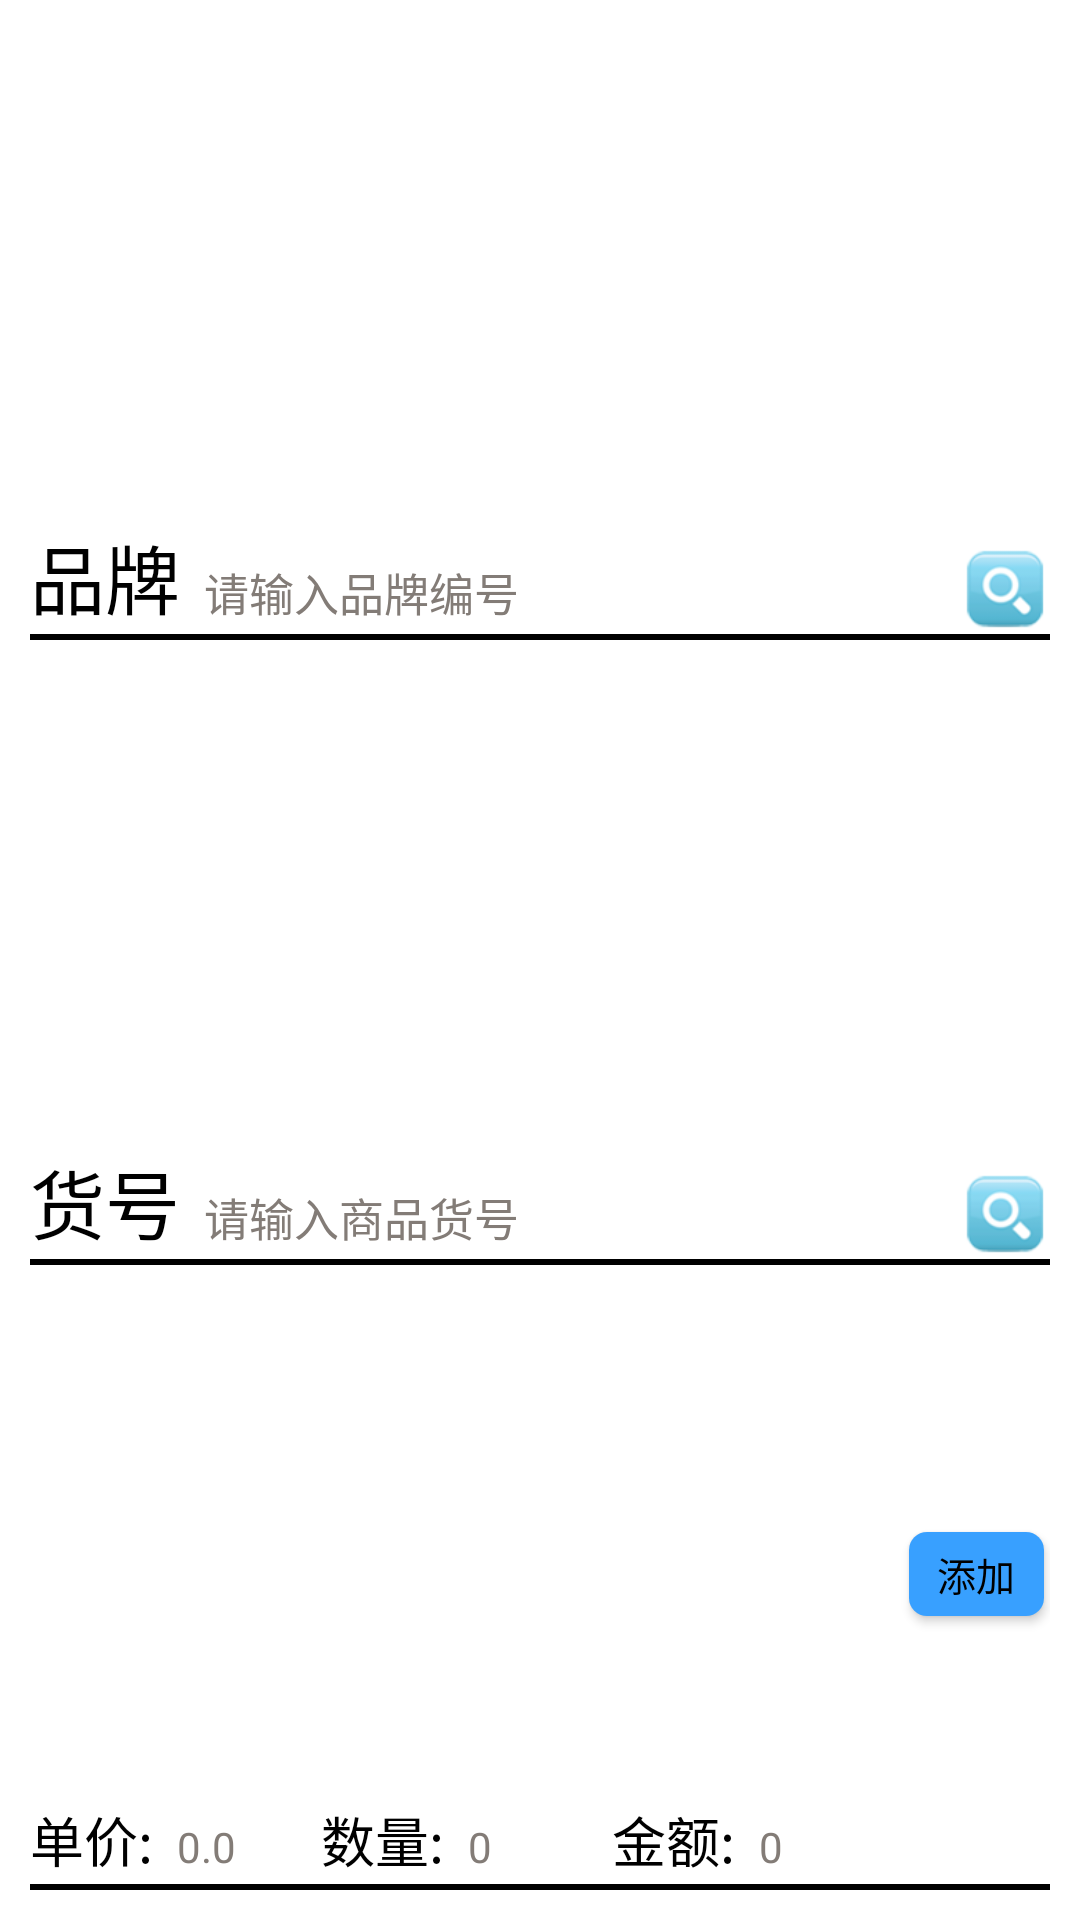

Here is an Android app screen rendered from its layout file. Give the layout XML and the strings, colors and styles it references.
<!-- AndroidManifest.xml: application theme AppTheme -->
<!-- res/layout/tickets_header_layout.xml -->
<?xml version="1.0" encoding="utf-8"?>
<LinearLayout xmlns:android="http://schemas.android.com/apk/res/android"
        android:layout_width="match_parent"
        android:layout_height="wrap_content"
        android:paddingBottom="10dp"
        android:paddingLeft="10dp"
        android:paddingTop="5dp"
        android:gravity="center"
        android:paddingRight="10dp"
        android:orientation="vertical"
        android:background="@color/white"
        >
        <LinearLayout
            android:layout_width="match_parent"
            android:layout_height="0dp"
            android:layout_weight="1.2"
            android:gravity="bottom"
            android:orientation="horizontal"
            >
            <TextView
                style="@style/LoginTextStyle"
                android:text="品牌"
                android:textSize="25sp"
                android:textColor="@color/black"
                />
            <EditText
                android:id="@+id/input_brand_no"
                style="@style/LoginEdittextStyle"
                android:hint="请输入品牌编号"
                android:background="@color/white"
                />
            <ImageView
                android:id="@+id/image_query_ic1"
                android:layout_width="30dp"
                android:layout_height="30dp"
                android:layout_centerVertical="true"
                android:focusable="false"
                android:layout_marginLeft="2dp"
                android:clickable="true"
                android:background="@drawable/query_ic_selector"
                />
        </LinearLayout>
        <View
            android:layout_width="match_parent"
            android:layout_height="2dp"
            android:background="@color/black"
            />
        <LinearLayout
            android:layout_width="match_parent"
            android:layout_height="0dp"
            android:layout_weight="1.2"
            android:gravity="bottom"
            android:orientation="horizontal"
            >
            <TextView
                style="@style/LoginTextStyle"
                android:text="货号"
                android:textSize="25sp"
                android:textColor="@color/black"
                />
            <EditText
                android:id="@+id/input_goods_no"
                style="@style/LoginEdittextStyle"
                android:hint="请输入商品货号"
                android:background="@color/white"
                />
            <ImageView
                android:id="@+id/image_query_ic2"
                android:layout_width="30dp"
                android:layout_height="30dp"
                android:layout_centerVertical="true"
                android:focusable="false"
                android:layout_marginLeft="2dp"
                android:clickable="true"
                android:background="@drawable/query_ic_selector"
                />
        </LinearLayout>
        <View
            android:layout_width="match_parent"
            android:layout_height="2dp"
            android:background="@color/black"
            />
        <LinearLayout
            android:layout_width="match_parent"
            android:layout_height="0dp"
            android:layout_weight="1.2"
            android:gravity="bottom"
            android:orientation="horizontal"
            >
            <TextView
                style="@style/LoginTextStyle"
                android:text="单价:"
                android:textSize="18sp"
                android:textColor="@color/black"
                />
            <EditText
                android:id="@+id/goods_unit_price"
                style="@style/LoginEdittextStyle"
                android:text="0.0"
                android:inputType="numberDecimal"
                android:textSize="14sp"
                android:background="@color/white"
                />
            <TextView
                style="@style/LoginTextStyle"
                android:text="数量:"
                android:textSize="18sp"
                android:textColor="@color/black"
                />
            <EditText
                android:id="@+id/goods_amount"
                style="@style/LoginEdittextStyle"
                android:text="0"
                android:inputType="numberDecimal"
                android:textSize="14sp"
                android:background="@color/white"
                />
            <TextView
                style="@style/LoginTextStyle"
                android:text="金额:"
                android:textSize="18sp"
                android:textColor="@color/black"
                />
            <EditText
                android:id="@+id/goods_money"
                style="@style/LoginEdittextStyle"
                android:text="0"
                android:inputType="numberDecimal"
                android:textSize="14sp"
                android:background="@color/white"
                />

            <Button
                android:id="@+id/btn_add"
                style="@style/LoginBtnStyle"
                android:layout_width="45dip"
                android:layout_height="28dip"
                android:padding="0dp"
                android:layout_gravity="center"
                android:layout_margin="2dp"
                android:background="@drawable/btn_consume_selector"
                android:textSize="13sp"
                android:text="添加"
                />
        </LinearLayout>
        <View
            android:layout_width="match_parent"
            android:layout_height="2dp"
            android:background="@color/black"
            />
</LinearLayout>
<!-- resources referenced by this layout -->
<resources>
  <color name="black">#000000</color>
  <color name="white">#ffffff</color>
  <!-- drawable btn_consume_selector (drawable) -->
  <?xml version="1.0" encoding="utf-8"?>
  <selector xmlns:android="http://schemas.android.com/apk/res/android">
  
      <item android:state_pressed="true" android:drawable="@drawable/btn_consume_pressed_shape"/>
  
      <item android:drawable="@drawable/btn_consume_normal_shape"/>
  
  </selector>
  <!-- drawable query_ic_selector (drawable) -->
  <?xml version="1.0" encoding="utf-8"?>
  <selector xmlns:android="http://schemas.android.com/apk/res/android" >
      
      <item android:state_pressed="true" android:drawable="@mipmap/query_ic_press"/>
      <item android:drawable="@mipmap/query_ic_normal"/>
      
  </selector>
  <style name="LoginTextStyle">
          <item name="android:layout_width">wrap_content</item>
          <item name="android:layout_height">wrap_content</item>
          <item name="android:background">@android:drawable/screen_background_light_transparent</item>
          <item name="android:textSize">30dp</item>
      </style>
  <style name="AppTheme" parent="Theme.AppCompat.Light.DarkActionBar">
          
          <item name="colorPrimary">@color/colorPrimary</item>
          <item name="colorPrimaryDark">@color/colorPrimaryDark</item>
          <item name="colorAccent">@color/colorAccent</item>
      </style>
  <!-- drawable btn_consume_pressed_shape (drawable) -->
  <?xml version="1.0" encoding="utf-8"?>
  <shape xmlns:android="http://schemas.android.com/apk/res/android">
  
      <corners android:radius="6dip"/>
  
      <solid android:color="@color/consume_btn_pressed"/>
  
  
  
  </shape>
  <!-- drawable btn_consume_normal_shape (drawable) -->
  <?xml version="1.0" encoding="utf-8"?>
  <shape xmlns:android="http://schemas.android.com/apk/res/android">
  
      <corners android:radius="6dip"/>
  
      <solid android:color="@color/consume_btn_normal"/>
  
  </shape>
  <!-- drawable text_color_selector (drawable) -->
  <?xml version="1.0" encoding="utf-8"?>
  <selector xmlns:android="http://schemas.android.com/apk/res/android">
  
      <item android:state_pressed="true" android:color="#f0ffff"/>
  
      <item android:color="#000000"/>
  
  </selector>
  <!-- drawable btn_login_selector (drawable) -->
  <?xml version="1.0" encoding="utf-8"?>
  <selector xmlns:android="http://schemas.android.com/apk/res/android">
  
      <item android:state_pressed="true" android:drawable="@drawable/btn_login_bg_press"/>
  
      <item android:drawable="@drawable/btn_login_bg_normal"/>
  
  </selector>
  <color name="highGray">#837C77</color>
  <!-- drawable dialog_edt_bg_selector (drawable) -->
  <?xml version="1.0" encoding="utf-8"?>
  <selector xmlns:android="http://schemas.android.com/apk/res/android">
  
      <item android:state_focused="true" android:drawable="@drawable/dialog_edt_shape_pressed"/>
  
      <item android:state_focused="false" android:drawable="@drawable/dialog_edt_shape_normal"/>
  
  </selector>
  <color name="colorPrimary">#3F51B5</color>
  <color name="colorPrimaryDark">#303F9F</color>
  <color name="colorAccent">#FF4081</color>
  <color name="consume_btn_pressed">#6EC043</color>
  <color name="consume_btn_normal">#38A0FF</color>
  <!-- drawable dialog_edt_shape_pressed (drawable) -->
  <?xml version="1.0" encoding="utf-8"?>
  <shape xmlns:android="http://schemas.android.com/apk/res/android"
      android:shape="rectangle"
      >
      <solid android:color="#ffffff"/>
  
      <corners android:radius="5dip"/>
  
      <stroke android:color="#00ffff"
          android:width="1.5dip"
          />
  
  </shape>
  <!-- drawable dialog_edt_shape_normal (drawable) -->
  <?xml version="1.0" encoding="utf-8"?>
  <shape xmlns:android="http://schemas.android.com/apk/res/android"
      android:shape="rectangle"
      >
  
      <corners android:radius="5dip"/>
  
      <solid android:color="#ffffff"/>
  
  </shape>
</resources>
